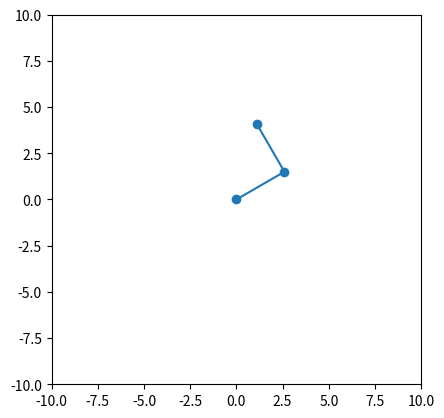

Reproduce this figure in Python.
import matplotlib.pyplot as plt
import numpy as np


# to do:
# Make arm responsible for all joint states including angle
# Implement inverse kinematics with an animation showing the
# rm's mption toward new desired point
# TODO: Project Improvements
# 1. Structure
#    - Separate robot model, state, and visualization
#      - Model: store link lengths
#      - State: store joint angles and joint positions (coordinates)
#      - Methods: update_kinematics(), draw(ax)
#    - Avoid computing coordinates inside draw(); just read stored state
#    - Pass ax to draw() instead of using a global figure

# 2. Forward Kinematics
#    - Return joint positions as an array of [x, y] (not separate x and y arrays)
#    - Make get_components() stateless (return displacement only)
#    - Store end effector position for convenience

# 3. Animation
#    - Use plt.pause() to update frames
#    - Gradually increment joint angles per frame for smooth motion
#      - Example: angle += (target_angle - angle) * 0.1
#      - Think of it as “exponentially approaching” the target
#      - Add a small threshold to stop when difference is tiny
#    - Clear and redraw each frame inside a loop for smooth animation
#    - Optional: animate toward a moving target

# 4. Inverse Kinematics (2-link planar arm)
#    - Use analytical solution (cosine law and arctangent)
#    - Gradually update angles to reach the target for smooth motion
#    - Consider both elbow-up and elbow-down solutions

# 5. Optional Professional Improvements
#    - Store joint angles as a vector (theta = [θ1, θ2, ...])
#    - Structure code to scale to 3+ links for future Jacobian-based IK
#    - Prepare for trajectory planning or path following in the future

# 6. Performance & Style
#    - Avoid np.append() in loops; use lists + np.array at the end
#    - Prefer NumPy arrays for slicing and vector math over Python lists
#    - Keep a clear separation of responsibilities: computation vs drawing vs state

class Link():
    def __init__(self, angle=0):
        self.length = 3
        self.angle = angle

    def get_components(self, absolute_angle):
        return np.array([
            (self.length*np.cos(absolute_angle)),
            (self.length*np.sin(absolute_angle))
        ])


class Arm():

    def __init__(self, links):
        self.links = links

    def forward_kinematics(self):
        cumulative_position = np.array([0, 0])
        cumulative_angle = 0

        joint_positions = [cumulative_position.copy()]

        for link in self.links:
            cumulative_angle += link.angle
            cumulative_position = cumulative_position + \
                link.get_components(cumulative_angle)

            joint_positions.append(cumulative_position.copy())

        return np.array(joint_positions)

    def draw(self, ax, coordinates):
        ax.plot(coordinates[:, 0], coordinates[:, 1], marker='o')


# Static stuff (Initialises plotting space and shit)
fig, ax = plt.subplots()
ax.set_aspect('equal')

ax.set_xlim(-10, 10)
ax.set_ylim(-10, 10)
# Static stuff

link1 = Link(np.pi/6)
link2 = Link(np.pi/2)

links = [link1, link2]

arm = Arm(links)
coordinates = arm.forward_kinematics()
arm.draw(ax, coordinates)


plt.show()
